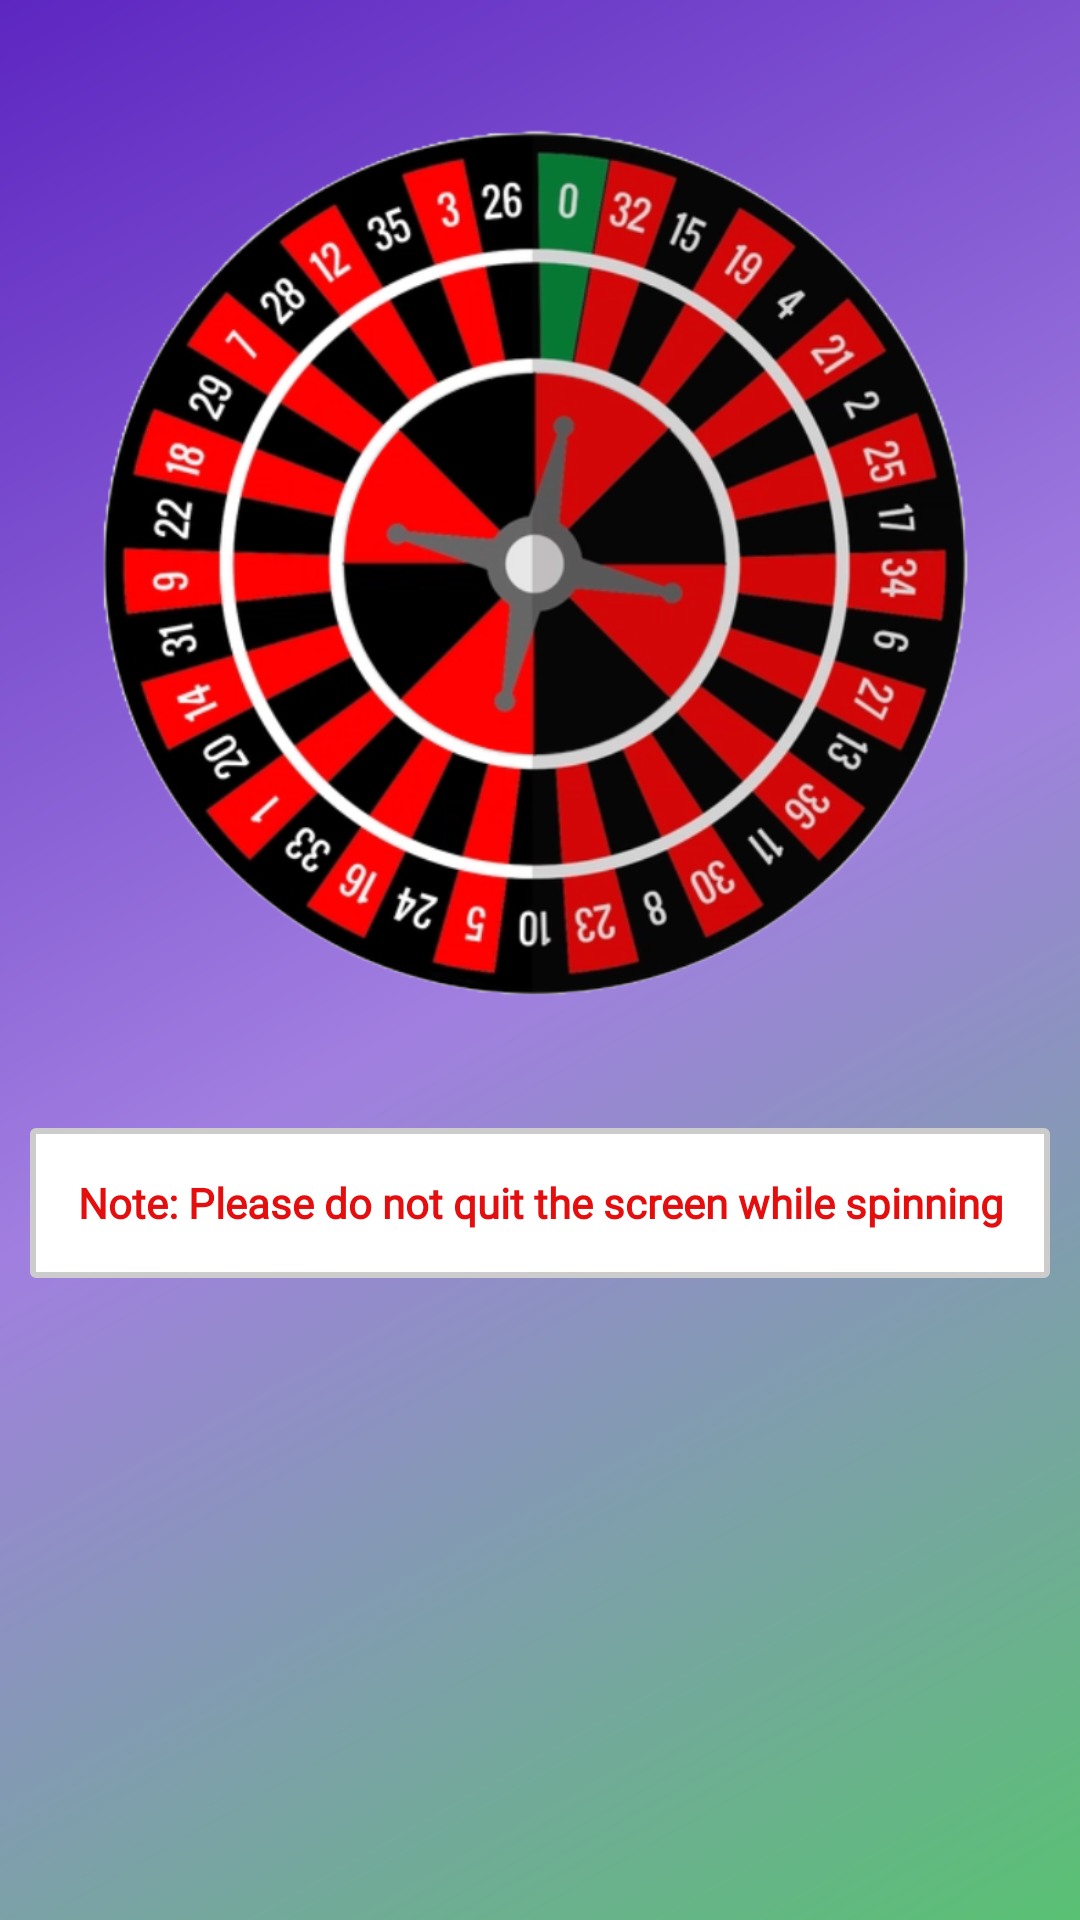

Produce the Android XML layout that renders to this screen, including the resource entries it uses.
<!-- AndroidManifest.xml: application theme Theme.EtnVegas -->
<!-- res/layout/activity_roulette_wheel_spin.xml -->
<?xml version="1.0" encoding="utf-8"?>
<androidx.constraintlayout.widget.ConstraintLayout xmlns:android="http://schemas.android.com/apk/res/android"
    xmlns:app="http://schemas.android.com/apk/res-auto"
    xmlns:tools="http://schemas.android.com/tools"
    android:id="@+id/main"
    android:layout_width="match_parent"
    android:layout_height="match_parent"
    android:background="@drawable/gradient_background"
    tools:context=".RouletteWheelSpinActivity">

    <FrameLayout
        android:id="@+id/my_frame"
        android:layout_width="match_parent"
        android:layout_height="wrap_content"
        android:layout_marginStart="10dp"
        android:layout_marginTop="10dp"
        android:layout_marginEnd="10dp"
        android:foregroundGravity="center"
        app:layout_constraintEnd_toEndOf="parent"
        app:layout_constraintStart_toStartOf="parent"
        app:layout_constraintTop_toTopOf="parent">

        <ImageView
            android:id="@+id/rouletteWheel"
            android:layout_width="381dp"
            android:layout_height="342dp"
            android:layout_gravity="center"
            android:layout_marginStart="5dp"
            android:layout_marginTop="4dp"
            android:layout_marginEnd="5dp"
            android:scaleType="fitCenter"
            app:srcCompat="@drawable/my_r_wheel_d" />

        <ImageView
            android:id="@+id/ball"
            android:layout_width="15dp"
            android:layout_height="15dp"
            app:srcCompat="@drawable/woman"
            android:layout_gravity="center"
            tools:layout_editor_absoluteX="252dp"
            tools:layout_editor_absoluteY="239dp" />
    </FrameLayout>

    <TextView
        android:id="@+id/roulette_choice_number"
        android:layout_width="match_parent"
        android:layout_height="50dp"
        android:layout_marginStart="10dp"
        android:layout_marginTop="20dp"
        android:layout_marginEnd="10dp"
        android:background="@drawable/edit_text_box"
        android:ems="10"
        android:fontFamily="@font/marko_one"
        android:gravity="center"
        android:text="Note: Please do not quit the screen while spinning"
        android:textColor="#E40E0E"
        android:textStyle="bold"
        android:visibility="visible"
        app:layout_constraintEnd_toEndOf="parent"
        app:layout_constraintStart_toStartOf="parent"
        app:layout_constraintTop_toBottomOf="@+id/my_frame" />

</androidx.constraintlayout.widget.ConstraintLayout>
<!-- resources referenced by this layout -->
<resources>
  <!-- drawable edit_text_box (drawable) -->
  <shape xmlns:android="http://schemas.android.com/apk/res/android">
      <solid android:color="#FFFFFF"/> 
      <corners android:radius="1dp"/> 
      <stroke android:color="#CCCCCC" android:width="2dp"/> 
  </shape>
  <!-- drawable gradient_background (drawable) -->
  <shape
  xmlns:android="http://schemas.android.com/apk/res/android"
  android:shape="rectangle">
  <gradient
      android:startColor="#59c173"
      android:centerColor="#a17fe0"
      android:endColor="#5d26c1"
      android:useLevel="false"
      android:angle="135" />
  </shape>
  <!-- drawable my_r_wheel_d: png bitmap (drawable, 427579 bytes) -->
  <style name="Theme.EtnVegas" parent="Base.Theme.EtnVegas" />
  <style name="Base.Theme.EtnVegas" parent="Theme.Material3.DayNight.NoActionBar">
          
          
          <item name="android:forceDarkAllowed" tools:targetApi="q">false</item>
      </style>
</resources>
